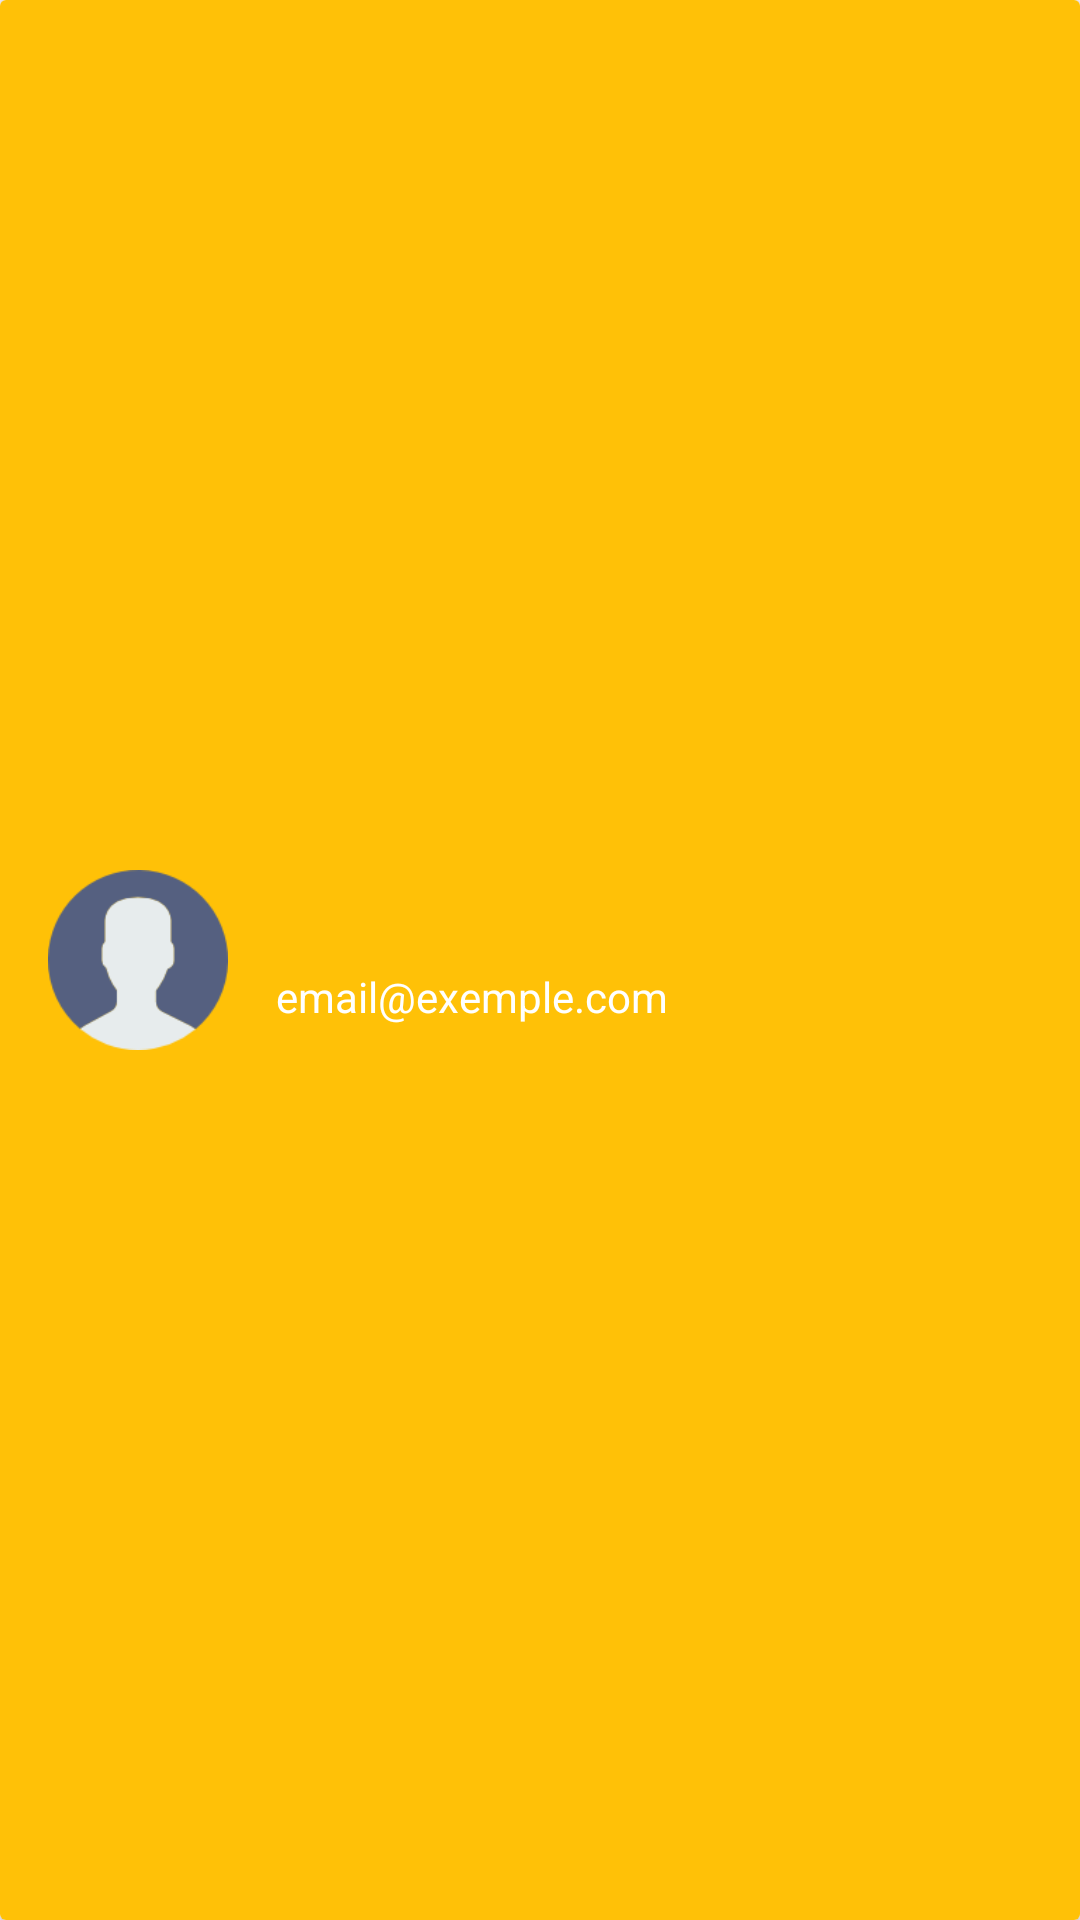

Reconstruct the res/layout file that produces this screen, plus the resources it refers to.
<!-- AndroidManifest.xml: application theme Theme.GestionTaches -->
<!-- res/layout/header.xml -->
<?xml version="1.0" encoding="utf-8"?>
<androidx.cardview.widget.CardView
    xmlns:android="http://schemas.android.com/apk/res/android"
    xmlns:app="http://schemas.android.com/apk/res-auto"
    xmlns:tools="http://schemas.android.com/tools"
    android:layout_width="match_parent"
    android:layout_height="200dp"
    android:backgroundTint="@android:color/white"
    android:elevation="4dp"
    tools:ignore="MissingClass">

    <LinearLayout
        android:layout_width="match_parent"
        android:layout_height="match_parent"
        android:orientation="horizontal"
        android:padding="16dp"
        android:gravity="center_vertical"
        android:background="@color/accent">

        
        <com.google.android.material.imageview.ShapeableImageView
            android:id="@+id/user_image"
            android:layout_width="60dp"
            android:layout_height="60dp"
            android:layout_marginEnd="16dp"
            android:src="@drawable/user"
            app:shapeAppearanceOverlay="@style/CircularImage"
            android:contentDescription="@string/user_image_description" />

        
        <LinearLayout
            android:layout_width="wrap_content"
            android:layout_height="wrap_content"
            android:orientation="vertical">

            
            <com.google.android.material.textview.MaterialTextView
                android:id="@+id/user_name"
                android:layout_width="wrap_content"
                android:layout_height="wrap_content"
                android:textSize="18sp"
                android:textColor="@android:color/white"
                android:textStyle="bold"
                android:lineSpacingExtra="4dp" /> 

            
            <com.google.android.material.textview.MaterialTextView
                android:id="@+id/user_email"
                android:layout_width="wrap_content"
                android:layout_height="wrap_content"
                android:text="email@exemple.com"
                android:textSize="14sp"
                android:textColor="@android:color/white" />
        </LinearLayout>
    </LinearLayout>

</androidx.cardview.widget.CardView>
<!-- resources referenced by this layout -->
<resources>
  <color name="accent">#FFC107</color>
  <!-- drawable user: png bitmap (drawable, 3391 bytes) -->
  <string name="user_image_description" />
  <style name="CircularImage">
          <item name="shapeAppearanceOverlay">@style/CircularShape</item>
      </style>
  <style name="Theme.GestionTaches" parent="Base.Theme.GestionTaches" />
  <style name="CircularShape">
          <item name="cornerFamily">rounded</item>
          <item name="cornerSize">50%</item>
      </style>
  <style name="Base.Theme.GestionTaches" parent="Theme.Material3.DayNight.NoActionBar">
          
          
      </style>
</resources>
